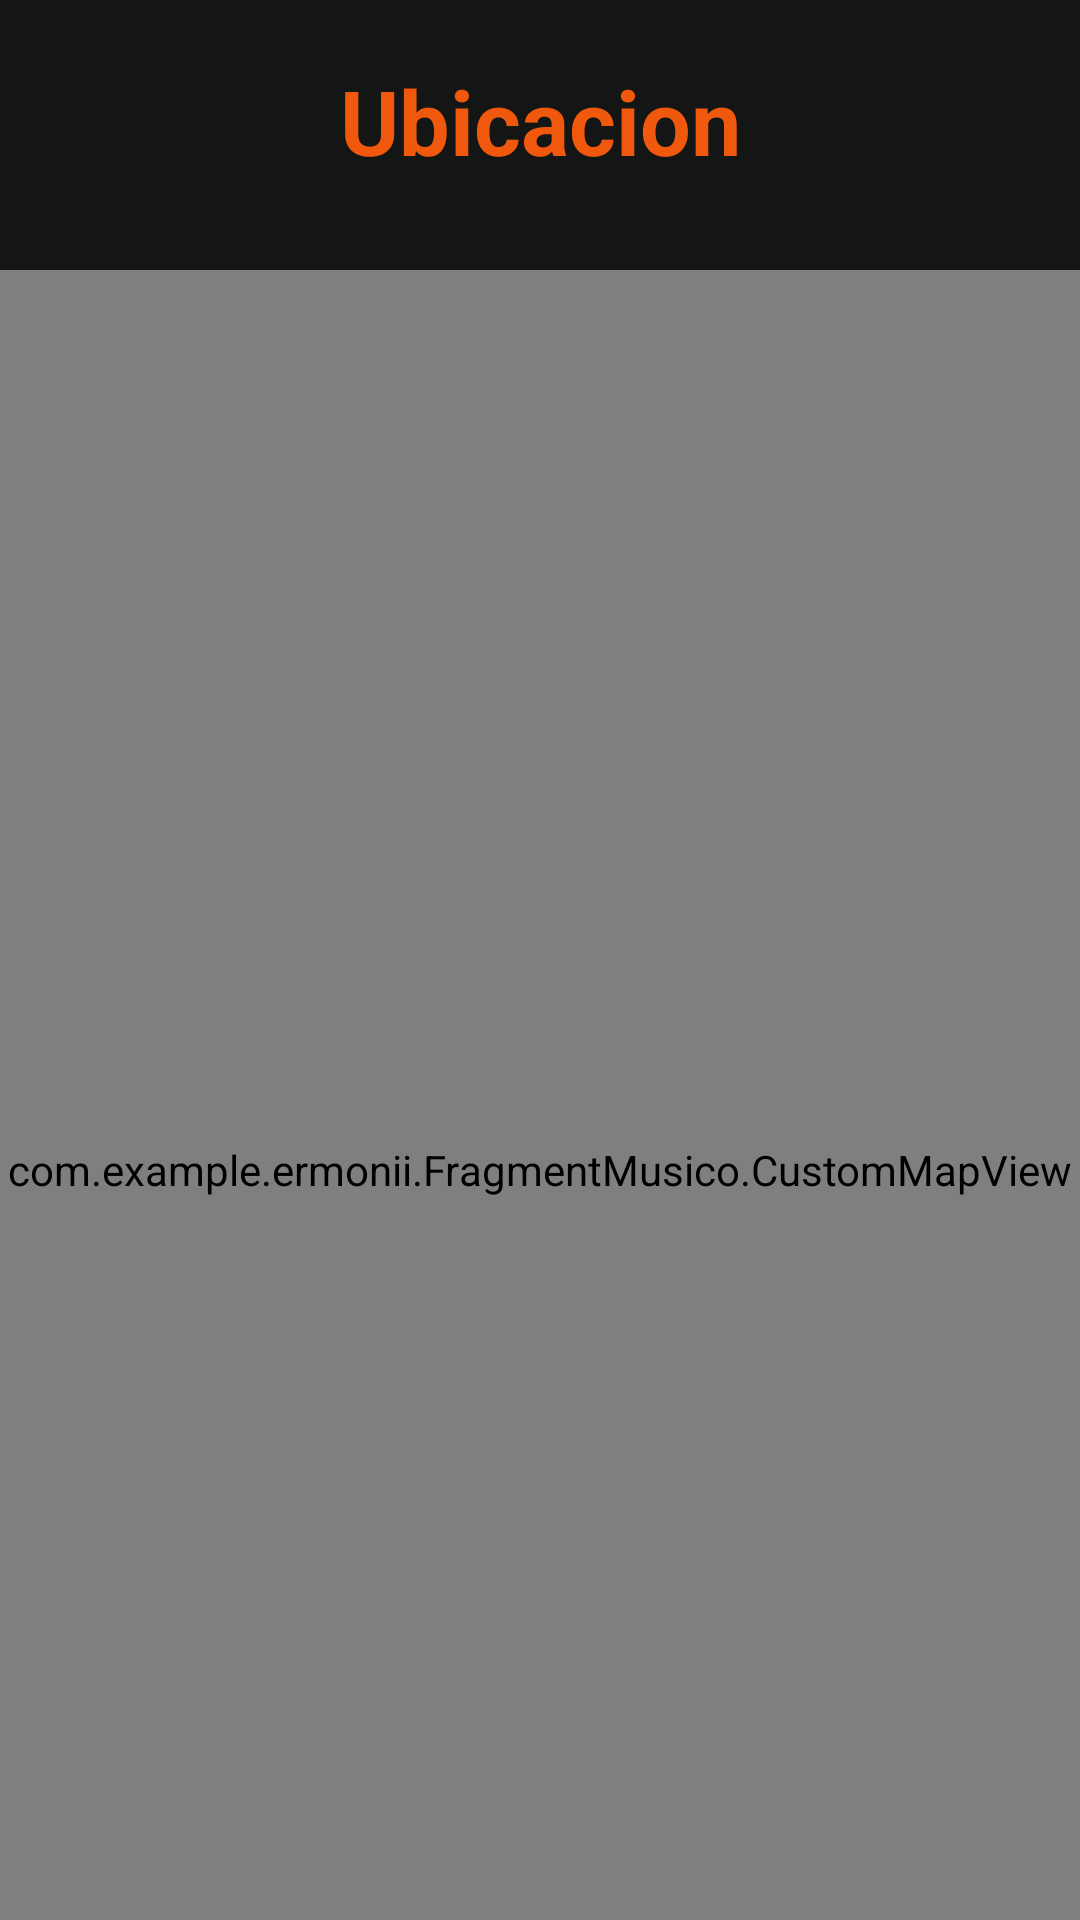

Layout XML and referenced resources for this Android screen:
<!-- AndroidManifest.xml: application theme Theme.Ermonii -->
<!-- res/layout/fragment_mapa.xml -->
<?xml version="1.0" encoding="utf-8"?>
<FrameLayout xmlns:android="http://schemas.android.com/apk/res/android"
    xmlns:tools="http://schemas.android.com/tools"
    android:layout_width="match_parent"
    android:layout_height="match_parent"
    android:background="@color/negro_fondo"
    tools:context=".FragmentMusico.MapaFragmentMusico">

    <LinearLayout
        android:id="@+id/main"
        android:layout_width="match_parent"
        android:layout_height="match_parent"
        android:orientation="vertical"
        android:gravity="center_horizontal">

        <TextView
            android:layout_width="200dp"
            android:layout_height="50dp"
            android:text="Ubicacion"
            android:textSize="30sp"
            android:textAlignment="center"
            android:textColor="@color/naranja_letras"
            android:textStyle="bold"
            android:layout_margin="20dp"
            />

        <com.example.ermonii.FragmentMusico.CustomMapView
            android:id="@+id/MapView"
            android:layout_width="match_parent"
            android:layout_height="600dp" />

        <Button
            android:layout_width="300dp"
            android:layout_height="75dp"
            android:text="Ubicarme"
            android:id="@+id/btnUpdate"
            android:textSize="30sp"
            android:layout_margin="10dp"
            tools:ignore="MissingConstraints"
            android:backgroundTint="@color/naranja"/>



    </LinearLayout>

</FrameLayout>
<!-- resources referenced by this layout -->
<resources>
  <color name="naranja">#f5783a</color>
  <color name="naranja_letras">#f0580d</color>
  <color name="negro_fondo">#141515</color>
  <style name="Theme.Ermonii" parent="Base.Theme.Ermonii" />
  <style name="Base.Theme.Ermonii" parent="Theme.Material3.DayNight.NoActionBar">
          
          
      </style>
</resources>
